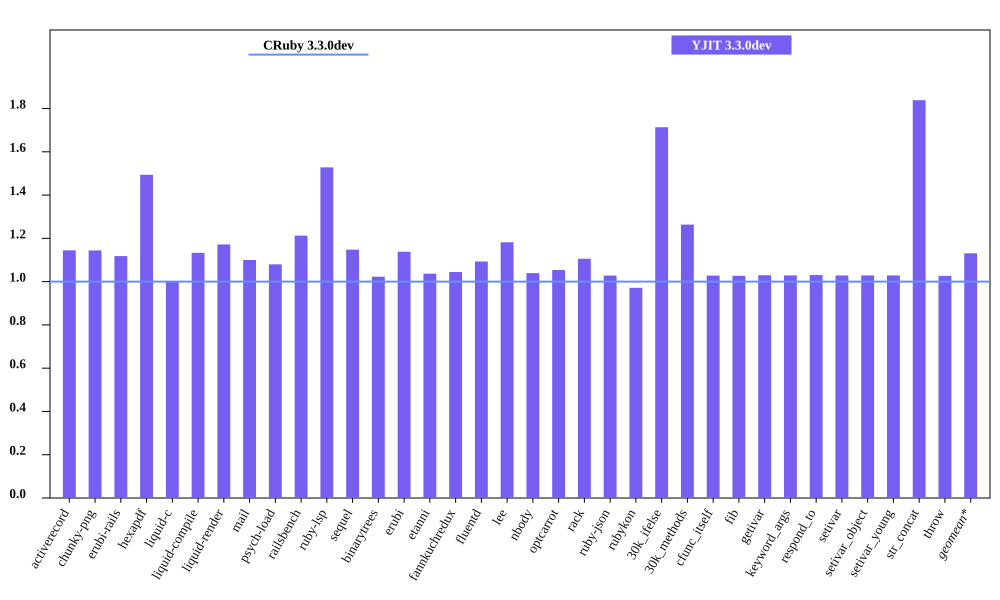

Values plotted in this chart, from the file beside it:
bench, CRuby 3.3.0dev mem (MiB), YJIT 3.3.0dev mem (MiB), Inline Code, Outlined Code, YJIT Mem overhead
activerecord, 42.8, 48.99, 2, 1
chunky-png, 49.83, 57.01, 1, 1
erubi-rails, 79.57, 88.97, 4, 3
hexapdf, 200.3, 299.2, 3, 2
liquid-c, 30.32, 30.38, 1, 1
liquid-compile, 25.24, 28.6, 1, 1
liquid-render, 26.3, 30.82, 1, 1
mail, 37.72, 41.5, 2, 1
psych-load, 24.66, 26.63, 1, 1
railsbench, 79.04, 95.84, 5, 4
ruby-lsp, 82.28, 125.7, 11, 8
sequel, 28.37, 32.56, 1, 1
binarytrees, 18.02, 18.43, 1, 1
erubi, 20.71, 23.57, 1, 1
etanni, 15.35, 15.91, 1, 1
fannkuchredux, 12.17, 12.71, 1, 1
fluentd, 594.1, 649.5, 1, 1
lee, 22.53, 26.62, 1, 1
nbody, 12.1, 12.58, 1, 1
optcarrot, 50.3, 52.99, 1, 1
rack, 19.77, 21.86, 1, 1
ruby-json, 12.64, 12.99, 1, 1
rubykon, 45.38, 44.08, 1, 1
30k_ifelse, 55.95, 95.88, 10, 7
30k_methods, 47.18, 59.62, 4, 3
cfunc_itself, 12.08, 12.41, 1, 1
fib, 12.08, 12.4, 1, 1
getivar, 12.15, 12.51, 1, 1
keyword_args, 12.08, 12.43, 1, 1
respond_to, 12.15, 12.52, 1, 1
setivar, 12.14, 12.49, 1, 1
setivar_object, 12.08, 12.42, 1, 1
setivar_young, 12.08, 12.43, 1, 1
str_concat, 38.39, 70.57, 1, 1
throw, 12.14, 12.46, 1, 1
